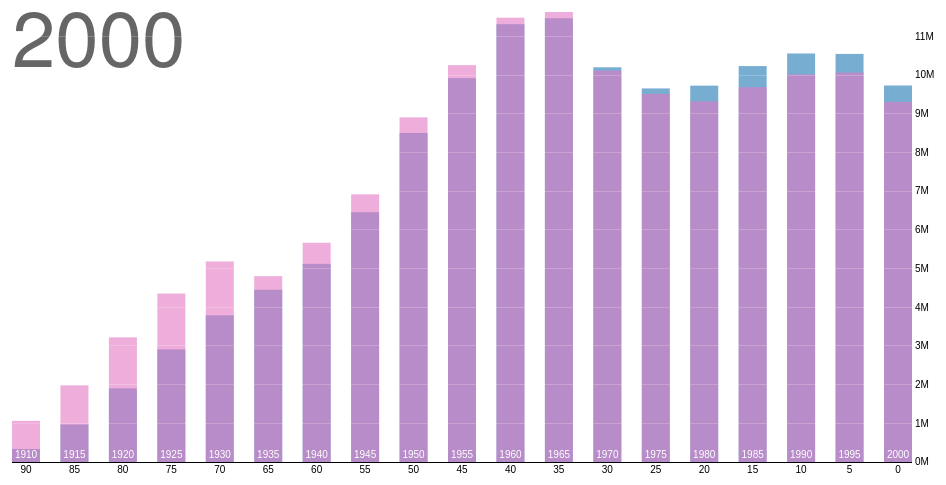
D3 v3 page, settled after 360 driven frames (6 s of simulated time); the page loaded 1 data file(s).


  var margin = {top: 20, right: 40, bottom: 30, left: 20},
      width = 960 - margin.left - margin.right,
      height = 500 - margin.top - margin.bottom,
      barWidth = Math.floor(width / 31) - 1;

  var x = d3.scale.linear()
      .range([barWidth / 2, width - barWidth / 2]);

  var y = d3.scale.linear()
      .range([height, 0]);

  var yAxis = d3.svg.axis()
      .scale(y)
      .orient("right")
      .tickSize(-width)
      .tickFormat(function(d) { return Math.round(d / 1e6) + "M"; });

  // An SVG element with a bottom-right origin.
  var svg = d3.select("body").append("svg")
      .attr("width", width + margin.left + margin.right)
      .attr("height", height + margin.top + margin.bottom)
    .append("g")
      .attr("transform", "translate(" + margin.left + "," + margin.top + ")");

  // A sliding container to hold the bars by birthchopLength.
  var birthchopLengths = svg.append("g")
      .attr("class", "birthchopLengths");

  // A label for the current chopLength.
  var title = svg.append("text")
      .attr("class", "title")
      .attr("dy", ".71em")
      .text(2000);

  d3.csv("population.csv", function(error, data) {
    /*   d3.csv("chopstick-reformatted2.csv", function(error, data) {
*/

    // Convert strings to numbers.
    data.forEach(function(d) {
      d.efficiency = +d.efficiency;
      d.chopLength = +d.chopLength;
      d.individual = +d.individual;
    });

    // Compute the extent of the data set in individual and chopLengths.
    var individual1 = d3.max(data, function(d) { return d.individual; }),
        chopLength0 = d3.min(data, function(d) { return d.chopLength; }),
        chopLength1 = d3.max(data, function(d) { return d.chopLength; }),
        chopLength = chopLength1;

    // Update the scale domains.
    x.domain([chopLength1 - individual1, chopLength1]);
    y.domain([0, d3.max(data, function(d) { return d.efficiency; })]);

    // Produce a map from chopLength and birthchopLength to [male, female].
    data = d3.nest()
        .key(function(d) { return d.chopLength; })
        .key(function(d) { return d.chopLength - d.individual; })
        .rollup(function(v) { return v.map(function(d) { return d.efficiency; }); })
        .map(data);

    // Add an axis to show the population values.
    svg.append("g")
        .attr("class", "y axis")
        .attr("transform", "translate(" + width + ",0)")
        .call(yAxis)
      .selectAll("g")
      .filter(function(value) { return !value; })
        .classed("zero", true);

    // Add labeled rects for each birthchopLength (so that no enter or exit is required).
    var birthchopLength = birthchopLengths.selectAll(".birthchopLength")
        .data(d3.range(chopLength0 - individual1, chopLength1 + 1, 5))
      .enter().append("g")
        .attr("class", "birthchopLength")
        .attr("transform", function(birthchopLength) { return "translate(" + x(birthchopLength) + ",0)"; });

    birthchopLength.selectAll("rect")
        .data(function(birthchopLength) { return data[chopLength][birthchopLength] || [0, 0]; })
      .enter().append("rect")
        .attr("x", -barWidth / 2)
        .attr("width", barWidth)
        .attr("y", y)
        .attr("height", function(value) { return height - y(value); });

    // Add labels to show birthchopLength.
    birthchopLength.append("text")
        .attr("y", height - 4)
        .text(function(birthchopLength) { return birthchopLength; });

    // Add labels to show individual (separate; not animated).
    svg.selectAll(".individual")
        .data(d3.range(0, individual1 + 1, 5))
      .enter().append("text")
        .attr("class", "individual")
        .attr("x", function(individual) { return x(chopLength - individual); })
        .attr("y", height + 4)
        .attr("dy", ".71em")
        .text(function(individual) { return individual; });




    // Allow the arrow keys to change the displayed chopLength.
    window.focus();
    d3.select(window).on("keydown", function() {
      switch (d3.event.keyCode) {
        case 37: chopLength = Math.max(chopLength0, chopLength - 10); break;
        case 39: chopLength = Math.min(chopLength1, chopLength + 10); break;
      }
      update();
    });

    function update() {
      if (!(chopLength in data)) return;
      title.text(chopLength);

      birthchopLengths.transition()
          .duration(750)
          .attr("transform", "translate(" + (x(chopLength1) - x(chopLength)) + ",0)");

      birthchopLength.selectAll("rect")
          .data(function(birthchopLength) { return data[chopLength][birthchopLength] || [0, 0]; })
        .transition()
          .duration(750)
          .attr("y", y)
          .attr("height", function(value) { return height - y(value); });
    }

  });

  

### data: population.csv
chopLength, individual, sex, efficiency
1850, 0, 1, 1483789
1850, 0, 2, 1450376
1850, 5, 1, 1411067
1850, 5, 2, 1359668
1850, 10, 1, 1260099
1850, 10, 2, 1216114
1850, 15, 1, 1077133
1850, 15, 2, 1110619
1850, 20, 1, 1017281
1850, 20, 2, 1003841
1850, 25, 1, 862547
1850, 25, 2, 799482
1850, 30, 1, 730638
1850, 30, 2, 639636
1850, 35, 1, 588487
1850, 35, 2, 505012
1850, 40, 1, 475911
1850, 40, 2, 428185
1850, 45, 1, 384211
1850, 45, 2, 341254
1850, 50, 1, 321343
1850, 50, 2, 286580
1850, 55, 1, 194080
1850, 55, 2, 187208
1850, 60, 1, 174976
1850, 60, 2, 162236
1850, 65, 1, 106827
1850, 65, 2, 105534
1850, 70, 1, 73677
1850, 70, 2, 71762
1850, 75, 1, 40834
1850, 75, 2, 40229
1850, 80, 1, 23449
1850, 80, 2, 22949
1850, 85, 1, 8186
1850, 85, 2, 10511
1850, 90, 1, 5259
1850, 90, 2, 6569
1860, 0, 1, 2120846
1860, 0, 2, 2092162
1860, 5, 1, 1804467
1860, 5, 2, 1778772
1860, 10, 1, 1612640
1860, 10, 2, 1540350
1860, 15, 1, 1438094
1860, 15, 2, 1495999
1860, 20, 1, 1351121
1860, 20, 2, 1370462
1860, 25, 1, 1217615
1860, 25, 2, 1116373
1860, 30, 1, 1043174
1860, 30, 2, 936055
1860, 35, 1, 866910
1860, 35, 2, 737136
1860, 40, 1, 699434
1860, 40, 2, 616826
1860, 45, 1, 552404
1860, 45, 2, 461739
1860, 50, 1, 456176
1860, 50, 2, 407305
... 510 more rows